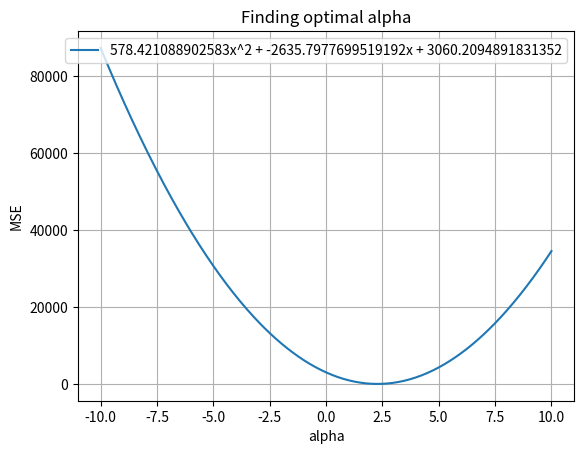

Write the Python code that produced this figure.
import math
import numpy as np 
import matplotlib.pyplot as plt

transmitter_power_dBm = 46
transmitter_power_mW = math.pow(10, transmitter_power_dBm/10)
print(f"pt = {transmitter_power_mW}mW")

transmitter_gain_dBi = 16
transmitter_gain = math.pow(10, transmitter_gain_dBi/10)

receiver_gain_dBi = 0
receiver_gain = math.pow(10, receiver_gain_dBi/10)

print(f"gt = {transmitter_gain}  gr = {receiver_gain}")

distances = [50, 100, 250, 500, 1000]
received_power_dBm = [1.2, -10.4, -19.8, -30.4, -50.4]

received_power_mW = [math.pow(10, pr_dBm/10) for pr_dBm in received_power_dBm]

print(f"pr = {received_power_mW}")

#Question 1
c = 3*(10**8)
carrier_frequency = 900*(10**6)
wavelength = c/carrier_frequency
d0 = 1

K = ((wavelength*math.sqrt(transmitter_gain*receiver_gain))/(4*math.pi*d0))**2
K_dB = 10*math.log10(K)
print(f"K = {K}  K[dB] = {K_dB}")

#Question 2

# the MSE is an order 2 polynomial A alpha^2 + B alpha + C, let's compute the coefficients
A = 0
B = 0
C = 0
#transmitter_power_dB = 10*math.log(transmitter_power_mW*(10**(-3)))
#received_power_dB = [10*math.log(power_mW*(10**(-3))) for power_mW in received_power_mW]
for i in range(5):
    aux = 10*math.log10(K*transmitter_power_mW) - received_power_dBm[i]
    aux2 = 10*math.log10(d0/distances[i])
    B += 2*aux2*aux
    A += aux2**2
    C += aux**2
A /= 5
B /= 5
C /= 5

#Now let's plot the MSE as function of alpha 
alpha_vals = np.linspace(-10, 10, 400)
MSE = A*(alpha_vals**2) + B*alpha_vals + C 
plt.plot(alpha_vals, MSE, label=f'{A}x^2 + {B}x + {C}')
plt.xlabel('alpha')
plt.ylabel('MSE')
plt.title('Finding optimal alpha')
plt.legend()
plt.grid(True)
plt.savefig('alpha_plot.png')

opt_alpha = -B/(2*A)
print(f"opt_alpha = {opt_alpha}")

#now we can predict received power at 750m
pr_750 = transmitter_power_mW*K*math.pow(d0/750, opt_alpha)
pr_750_dBm = 10*math.log10(pr_750)
print(f"pr(750m) = {pr_750}  or in dBm {pr_750_dBm}")

#Question 3
variance = 0
def simplified_model(d):
    return 10*math.log10(transmitter_power_mW*K*math.pow(d0/d, opt_alpha))
    #return transmitter_power_mW*K*((d0/d)**opt_alpha)
for i in range(5):
    variance += ((received_power_dBm[i] - simplified_model(distances[i]))**2)/5

sigma_shadowing = math.sqrt(variance)
sigma_shadowing_dB = 10*math.log10(sigma_shadowing)
print(f"variance = {variance}  sigma shadowin = {sigma_shadowing} or {sigma_shadowing_dB}dB")

#Question 4
carrier_frequency = 30*(10**9)
alpha = 2.5
transmitter_gain_dBi = 30
receiver_gain_dBi = 5

wavelength = c/carrier_frequency
transmitter_gain = math.pow(10, transmitter_gain_dBi/10)
receiver_gain = math.pow(10, receiver_gain_dBi/10)

K = ((wavelength*math.sqrt(transmitter_gain*receiver_gain))/(4*math.pi*d0))**2
K_dB = 10*math.log10(K)
print(f"new K = {K}  new K[dB] = {K_dB}")

log10_N = (pr_750_dBm - 10*math.log10(K*transmitter_power_mW*math.pow(d0/750, alpha)))/10
N = math.pow(10, log10_N)
print(f"N = {N}")

#Question 5
N_d = math.pow(10, 16/10)
print(f"N_d = {N_d}")

N_d = round(N_d) #we need an integer number of antennas
freq1 = 900*(10**6)
freq2 = 30*(10**9)
dipole_size1 = c/(2*freq1)
dipole_size2 = c/(2*freq2)

size_two_columns = (N_d/2)*dipole_size1
print(f"two columns => {size_two_columns}")
size_square_panel = math.sqrt(N_d)*dipole_size2
print(f"square panel => {size_square_panel}")